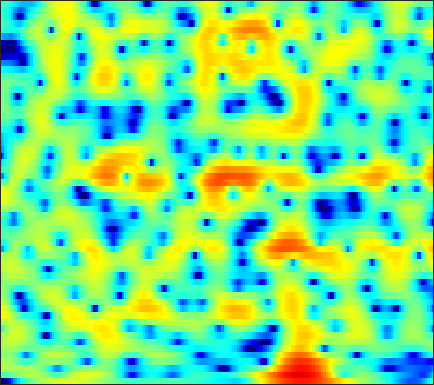

Data behind this chart, as committed beside it:
-31.005, -26.573, -20.698, -16.627, -14.297, -11.673, -9.5312, -8.1309, -6.4759, -5.0565, -3.8503, -3.0511, -2.1084, -1.2833, -0.7389, -0.10854, 0.4422, 0.80341, 1.2396, 1.6043, 1.9157, 2.1264, 2.3605, 2.5588
-2.806, -2.558, -2.201, -1.809, -1.497, -1.056, -0.5917, -0.2351, 0.2249, 0.6627, 1.049, 1.301, 1.571, 1.755, 1.831, 1.848, 1.757, 1.62, 1.338, 0.9405, 0.4365, 9.5638e-05, -0.6252, -1.247
1.568, 1.603, 1.645, 1.678, 1.696, 1.716, 1.724, 1.726, 1.718, 1.701, 1.67, 1.638, 1.571, 1.48, 1.372, 1.168, 0.8791, 0.5903, 0.07605, -0.6171, -1.531, -2.376, -3.774, -5.508
1.363, 1.392, 1.355, 1.206, 1.013, 0.6256, 0.09226, -0.401, -1.164, -1.962, -2.661, -3.012, -3.091, -2.74, -2.28, -1.551, -0.83, -0.3615, 0.147, 0.4828, 0.6917, 0.7666, 0.7753, 0.7217
-0.7703, -0.1356, 0.3626, 0.5069, 0.3986, -0.04267, -0.8347, -1.694, -3.248, -5.366, -8.069, -10.09, -10.7, -8.289, -6.188, -3.873, -2.121, -1.097, -0.01858, 0.7843, 1.387, 1.732, 2.057, 2.273
0.4157, 0.744, 1.051, 1.197, 1.207, 1.081, 0.8268, 0.5694, 0.1589, -0.2779, -0.6754, -0.9189, -1.131, -1.203, -1.177, -1.067, -0.9134, -0.7861, -0.6112, -0.4529, -0.2942, -0.1791, -0.04061, 0.08986
2.071, 2.176, 2.315, 2.433, 2.486, 2.498, 2.44, 2.342, 2.135, 1.838, 1.472, 1.154, 0.6596, 0.09358, -0.3892, -1.109, -1.916, -2.571, -3.45, -4.235, -4.75, -4.859, -4.607, -4.036
0.4908, 0.9938, 1.681, 2.293, 2.669, 3.034, 3.241, 3.281, 3.206, 2.977, 2.593, 2.202, 1.538, 0.6777, -0.118, -1.391, -3.023, -4.564, -7.258, -11.33, -19.07, -25.46, -14.27, -9.118
-4.447, -2.208, -0.1885, 1.146, 1.839, 2.454, 2.784, 2.879, 2.837, 2.62, 2.236, 1.848, 1.208, 0.4404, -0.2214, -1.195, -2.265, -3.094, -4.164, -5.056, -5.58, -5.621, -5.216, -4.358
1.352, 1.655, 2.035, 2.302, 2.4, 2.393, 2.229, 2.014, 1.637, 1.176, 0.6372, 0.1961, -0.4347, -1.118, -1.703, -2.56, -3.524, -4.299, -5.362, -6.312, -6.933, -6.952, -6.296, -5.026
4.852, 4.49, 3.944, 3.29, 2.723, 1.849, 0.8437, 0.03346, -1.113, -2.203, -3.062, -3.501, -3.852, -4.01, -4.136, -4.443, -5.057, -5.843, -7.54, -10.43, -15.94, -22.91, -14.53, -8.231
4.975, 4.332, 3.304, 2.062, 0.9705, -0.7289, -2.756, -4.573, -7.602, -11.69, -17.41, -18.75, -13.49, -9.578, -7.638, -5.862, -4.722, -4.198, -3.768, -3.524, -3.25, -2.892, -2.099, -0.9904
3.228, 2.494, 1.255, -0.3129, -1.718, -3.872, -6.281, -8.114, -10.35, -11.98, -12.5, -12, -10.37, -8.191, -6.586, -4.666, -3.087, -2.108, -1.021, -0.1452, 0.5949, 1.085, 1.677, 2.201
1.752, 1.177, 0.07026, -1.473, -2.981, -5.601, -9.315, -13.38, -24.08, -20.22, -12.95, -9.911, -7.109, -4.972, -3.636, -2.11, -0.8409, -0.03168, 0.8796, 1.612, 2.208, 2.566, 2.929, 3.155
0.4722, 0.3711, -0.003247, -0.632, -1.259, -2.262, -3.323, -4.019, -4.607, -4.656, -4.159, -3.578, -2.687, -1.784, -1.15, -0.4, 0.2388, 0.6491, 1.106, 1.474, 1.756, 1.919, 2.068, 2.144
-0.3319, 0.08369, 0.4331, 0.5681, 0.563, 0.4606, 0.2908, 0.1602, 0.0228, -0.04669, -0.0417, -0.01117, 0.06609, 0.1394, 0.1701, 0.165, 0.1024, 0.01493, -0.1461, -0.3167, -0.4655, -0.5323, -0.535, -0.4397
0.242, 0.8868, 1.503, 1.904, 2.095, 2.229, 2.257, 2.216, 2.112, 1.957, 1.75, 1.572, 1.276, 0.8986, 0.5481, -0.03279, -0.777, -1.465, -2.565, -3.843, -5.125, -5.858, -6.125, -5.481
1.815, 2.195, 2.579, 2.834, 2.942, 2.983, 2.926, 2.824, 2.607, 2.315, 1.954, 1.652, 1.19, 0.6523, 0.1747, -0.5981, -1.62, -2.617, -4.392, -6.982, -11.11, -16.47, -21.78, -12.5
2.725, 2.755, 2.802, 2.824, 2.803, 2.697, 2.469, 2.219, 1.755, 1.185, 0.5726, 0.1156, -0.4012, -0.7665, -0.9585, -1.188, -1.477, -1.784, -2.35, -3.083, -3.837, -4.257, -4.418, -4.069
1.554, 1.347, 1.373, 1.614, 1.805, 1.926, 1.758, 1.389, 0.529, -0.8213, -2.694, -4.34, -6.03, -5.792, -4.529, -2.672, -1.211, -0.4349, 0.2369, 0.5917, 0.7251, 0.7346, 0.6888, 0.5948
-8.323, -9.103, -5.191, -2.021, -0.4742, 0.7702, 1.288, 1.241, 0.6249, -0.6846, -2.812, -5.013, -7.927, -7.026, -4.543, -1.619, 0.4381, 1.508, 2.45, 2.958, 3.112, 3.015, 2.657, 2.063
-4.13, -4.478, -3.557, -2.092, -1.093, -0.09581, 0.5439, 0.8052, 0.905, 0.7692, 0.5494, 0.3824, 0.3546, 0.6108, 0.9736, 1.596, 2.211, 2.59, 2.921, 2.986, 2.758, 2.363, 1.482, 0.1104
-1.031, -1.313, -1.465, -1.413, -1.284, -1.03, -0.7477, -0.5163, -0.2016, 0.1146, 0.4182, 0.6513, 0.9892, 1.327, 1.583, 1.892, 2.136, 2.256, 2.306, 2.192, 1.869, 1.481, 0.7281, -0.3193
-1.695, -2.059, -2.571, -3.055, -3.35, -3.551, -3.441, -3.153, -2.541, -1.774, -0.9979, -0.4366, 0.2056, 0.7465, 1.083, 1.433, 1.679, 1.793, 1.849, 1.809, 1.677, 1.515, 1.238, 0.9048
-2.611, -3.173, -4.358, -6.118, -7.83, -10.24, -10.81, -9.319, -6.588, -4.269, -2.482, -1.446, -0.4086, 0.3307, 0.7225, 1.071, 1.273, 1.353, 1.393, 1.401, 1.424, 1.452, 1.518, 1.615
-1.266, -1.68, -2.804, -4.621, -6.497, -9.382, -10.24, -8.525, -5.595, -3.256, -1.589, -0.7019, 0.1197, 0.5916, 0.7364, 0.7094, 0.4827, 0.2193, -0.1455, -0.4108, -0.4407, -0.2563, 0.2207, 0.8556
1.98, 1.809, 1.374, 0.7763, 0.3125, -0.2104, -0.4472, -0.4198, -0.1598, 0.1873, 0.4953, 0.6279, 0.6433, 0.4171, 0.07515, -0.6619, -1.807, -2.986, -5.058, -7.513, -8.851, -7.781, -5.029, -2.52
4.053, 3.809, 3.434, 3.005, 2.669, 2.227, 1.789, 1.483, 1.081, 0.6718, 0.236, -0.1021, -0.6175, -1.225, -1.761, -2.668, -3.887, -5.117, -7.32, -10.11, -11.79, -10.4, -7.141, -4.363
4.811, 4.434, 3.939, 3.458, 3.077, 2.537, 1.887, 1.325, 0.4618, -0.5365, -1.603, -2.386, -3.288, -3.88, -4.137, -4.294, -4.365, -4.43, -4.522, -4.531, -4.308, -3.896, -3.11, -2.239
4.174, 3.73, 3.341, 3.085, 2.894, 2.537, 1.964, 1.314, 0.08315, -1.666, -4.155, -6.644, -10.35, -11.46, -9.626, -6.911, -5.027, -4.021, -3.088, -2.406, -1.827, -1.41, -0.8392, -0.2597
-1.196, -1.565, -0.5841, 0.7878, 1.629, 2.294, 2.471, 2.262, 1.476, 0.08489, -1.974, -3.937, -6.685, -7.488, -6.467, -4.58, -3.197, -2.541, -2.056, -1.841, -1.67, -1.487, -1.01, -0.249
-9.973, -10, -5.218, -1.793, -0.08095, 1.479, 2.359, 2.689, 2.759, 2.457, 1.926, 1.415, 0.7236, 0.1399, -0.1946, -0.6412, -1.222, -1.874, -3.162, -5.087, -7.677, -9.386, -8.833, -5.782
-3.137, -3.051, -2.337, -1.218, -0.3204, 0.8106, 1.717, 2.209, 2.661, 2.852, 2.81, 2.65, 2.295, 1.745, 1.233, 0.348, -0.8193, -1.918, -3.801, -6.284, -9.312, -11.29, -11.1, -8.078
-6.545, -5.633, -4.097, -2.48, -1.306, 0.0282, 1.162, 1.843, 2.52, 2.962, 3.159, 3.162, 2.977, 2.562, 2.086, 1.253, 0.158, -0.7963, -2.267, -3.82, -5.289, -6.135, -6.626, -6.256
-16.57, -11.28, -7.035, -4.134, -2.464, -0.6611, 0.7258, 1.569, 2.44, 3.059, 3.45, 3.589, 3.564, 3.323, 2.981, 2.298, 1.346, 0.4128, -1.129, -3.128, -5.789, -8.386, -12.93, -14.23
-9.799, -8.349, -6.237, -4.267, -2.979, -1.498, -0.2725, 0.494, 1.349, 2.015, 2.523, 2.796, 3.004, 3.022, 2.911, 2.554, 1.949, 1.303, 0.174, -1.312, -3.167, -4.776, -6.691, -7.052
-8.26, -7.214, -5.896, -4.718, -3.934, -3.048, -2.285, -1.778, -1.142, -0.5109, 0.1106, 0.5675, 1.138, 1.585, 1.818, 1.977, 1.937, 1.788, 1.424, 0.9263, 0.3701, -0.023, -0.3873, -0.4786
-7.736, -6.749, -5.786, -5.193, -4.969, -4.905, -5.076, -5.234, -5.249, -4.74, -3.675, -2.674, -1.307, -0.08374, 0.6685, 1.45, 1.98, 2.228, 2.382, 2.373, 2.246, 2.116, 1.914, 1.733
-5.208, -4.688, -4.349, -4.435, -4.832, -5.913, -7.895, -10.31, -15.74, -17.27, -10.13, -6.518, -3.246, -0.9405, 0.3518, 1.637, 2.533, 2.981, 3.345, 3.468, 3.388, 3.214, 2.853, 2.377
-2.118, -2.006, -2.065, -2.405, -2.868, -3.788, -5.053, -6.166, -7.352, -7.175, -5.435, -3.746, -1.626, 0.1595, 1.254, 2.405, 3.226, 3.635, 3.931, 3.947, 3.691, 3.306, 2.557, 1.512
-0.3742, -0.4419, -0.6513, -0.9886, -1.288, -1.739, -2.132, -2.343, -2.387, -2.101, -1.455, -0.804, 0.173, 1.155, 1.84, 2.609, 3.18, 3.469, 3.626, 3.513, 3.095, 2.561, 1.503, -0.0477
0.2861, 0.06626, -0.351, -0.8786, -1.318, -1.896, -2.356, -2.53, -2.496, -2.123, -1.478, -0.8625, 0.0335, 0.908, 1.508, 2.188, 2.706, 2.969, 3.138, 3.075, 2.758, 2.344, 1.513, 0.3548
0.4696, 0.06891, -0.6855, -1.718, -2.713, -4.25, -5.91, -6.882, -7.108, -5.925, -4.176, -2.894, -1.366, -0.1193, 0.6374, 1.454, 2.067, 2.397, 2.698, 2.839, 2.825, 2.698, 2.38, 1.895
0.3279, -0.08858, -0.9475, -2.252, -3.625, -6.237, -10.49, -16.17, -20.31, -11.21, -6.712, -4.561, -2.583, -1.219, -0.488, 0.2218, 0.7188, 1.026, 1.395, 1.763, 2.126, 2.366, 2.616, 2.723
0.02461, -0.08, -0.4883, -1.2, -1.884, -3.011, -4.145, -4.803, -5.056, -4.525, -3.619, -2.91, -2.199, -1.778, -1.673, -1.819, -2.16, -2.374, -2.313, -1.619, -0.4588, 0.5128, 1.672, 2.564
-0.6365, -0.3922, -0.3088, -0.4455, -0.652, -0.9903, -1.308, -1.518, -1.685, -1.732, -1.701, -1.711, -1.811, -2.209, -2.797, -4.182, -6.695, -10.04, -17.48, -11.06, -4.896, -2.003, 0.6091, 2.346
-2.336, -2.057, -1.862, -1.829, -1.919, -2.085, -2.314, -2.469, -2.654, -2.795, -2.852, -2.873, -2.869, -2.969, -3.188, -3.71, -4.533, -5.197, -5.419, -4.177, -1.996, -0.3428, 1.538, 2.932
-5.232, -5.184, -5.214, -5.342, -5.487, -5.805, -6.261, -6.643, -7.167, -7.53, -7.532, -7.158, -6.338, -5.249, -4.42, -3.411, -2.496, -1.814, -0.8862, 0.1404, 1.239, 2.039, 3.009, 3.776
-9.617, -9.831, -10.07, -10.33, -10.51, -10.92, -11.6, -12.44, -14.2, -16.96, -19.94, -18.09, -13.12, -9.121, -6.788, -4.351, -2.399, -1.162, 0.2275, 1.415, 2.426, 3.069, 3.767, 4.27
-16.98, -17.25, -17.09, -16.82, -16.67, -16.48, -16.21, -16.24, -16.56, -17.3, -17.52, -15.97, -12.48, -8.925, -6.632, -4.097, -2.032, -0.7476, 0.6885, 1.844, 2.767, 3.327, 3.906, 4.293
-37.4, -27.59, -24.25, -23.98, -24.93, -24.57, -21.38, -18.61, -15.68, -13.39, -11.27, -9.704, -7.642, -5.604, -4.133, -2.362, -0.8326, 0.1503, 1.256, 2.138, 2.821, 3.227, 3.632, 3.91
-16.59, -17.39, -18.52, -20.18, -21.95, -22.29, -18.49, -15.51, -12.23, -9.537, -7.34, -5.877, -4.115, -2.556, -1.507, -0.2705, 0.7279, 1.333, 1.946, 2.356, 2.596, 2.695, 2.788, 2.908
-7.614, -8.247, -8.954, -9.47, -9.601, -9.293, -8.529, -7.61, -6.266, -4.819, -3.383, -2.362, -1.07, 0.1008, 0.8463, 1.67, 2.249, 2.49, 2.527, 2.211, 1.555, 0.8843, 0.0005122, -0.3909
-2.693, -3.076, -3.535, -3.939, -4.137, -4.303, -4.292, -4.129, -3.664, -2.971, -2.034, -1.259, -0.1646, 0.8582, 1.532, 2.22, 2.643, 2.727, 2.447, 1.598, -0.06256, -2.125, -7.116, -25.2
-1.952, -2.217, -2.724, -3.388, -4.011, -4.983, -5.998, -6.762, -7.357, -7.091, -5.948, -4.733, -3.081, -1.591, -0.6307, 0.3771, 1.06, 1.36, 1.459, 1.194, 0.5683, -0.1054, -0.9836, -1.304
-2.855, -3.066, -3.647, -4.578, -5.584, -7.391, -10.05, -13.05, -20.59, -23.96, -14.12, -10.39, -7.168, -4.9, -3.595, -2.209, -1.16, -0.5424, 0.1032, 0.579, 0.9351, 1.165, 1.483, 1.895
-3.241, -3.379, -3.826, -4.598, -5.376, -6.728, -8.396, -9.754, -11.26, -11.58, -10.58, -9.402, -7.818, -6.414, -5.472, -4.319, -3.238, -2.465, -1.482, -0.5518, 0.3234, 0.9517, 1.728, 2.459
-2.646, -2.692, -2.944, -3.42, -3.89, -4.66, -5.52, -6.136, -6.862, -7.384, -7.694, -7.819, -7.846, -7.737, -7.542, -7.024, -6.113, -5.189, -3.781, -2.299, -0.8768, 0.1102, 1.304, 2.337
